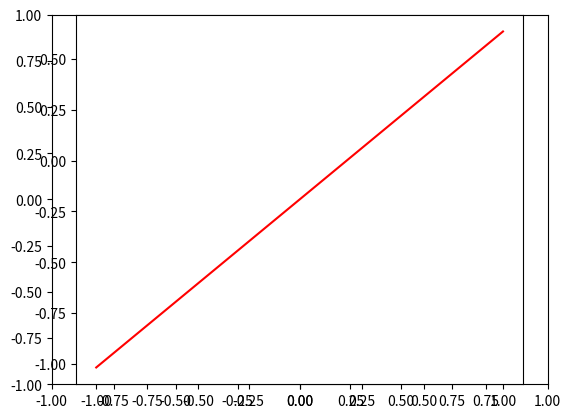

The matplotlib source for this figure:
'''
Created on May 7, 2013

@author: debajyoti
'''

import numpy as np
import matplotlib.pyplot as plt


numPoints = 10
outPoints = 1000
numEpochs = 1000
showN = 20 #used to plot every Nth-epoch
averageIteration = 0
averageDistance = 0
averageError = 0
averageEin=0
averageEout = 0
tol =0.01
learning_rate = 0.01


plt.ion();
plt.axis([-1, 1, -1, 1])
plt.axes().set_aspect('equal')
plt.show()


lineX = np.random.uniform(-1, 1, 2)
lineY = np.random.uniform(-1, 1, 2)

def makeMatrix(I, J, fill=0.0):
    m = []
    for i in range(I):
        m.append([fill]*J)
    return m
 

#form the line using 2-point form method 
def makeLine(x):
    return lineX[1] + (lineY[1] - lineX[1]) / (lineY[0] - lineX[0]) * ( x - (lineX[0]))
 
#plot the line, red
plt.plot( [-1,1],[makeLine(-1),makeLine(1)] ,'r')

def classifyPoint(point):
    if point[2] > makeLine(point[1]):
        return 1
    else:
        return -1




if __name__ == '__main__':
    pass